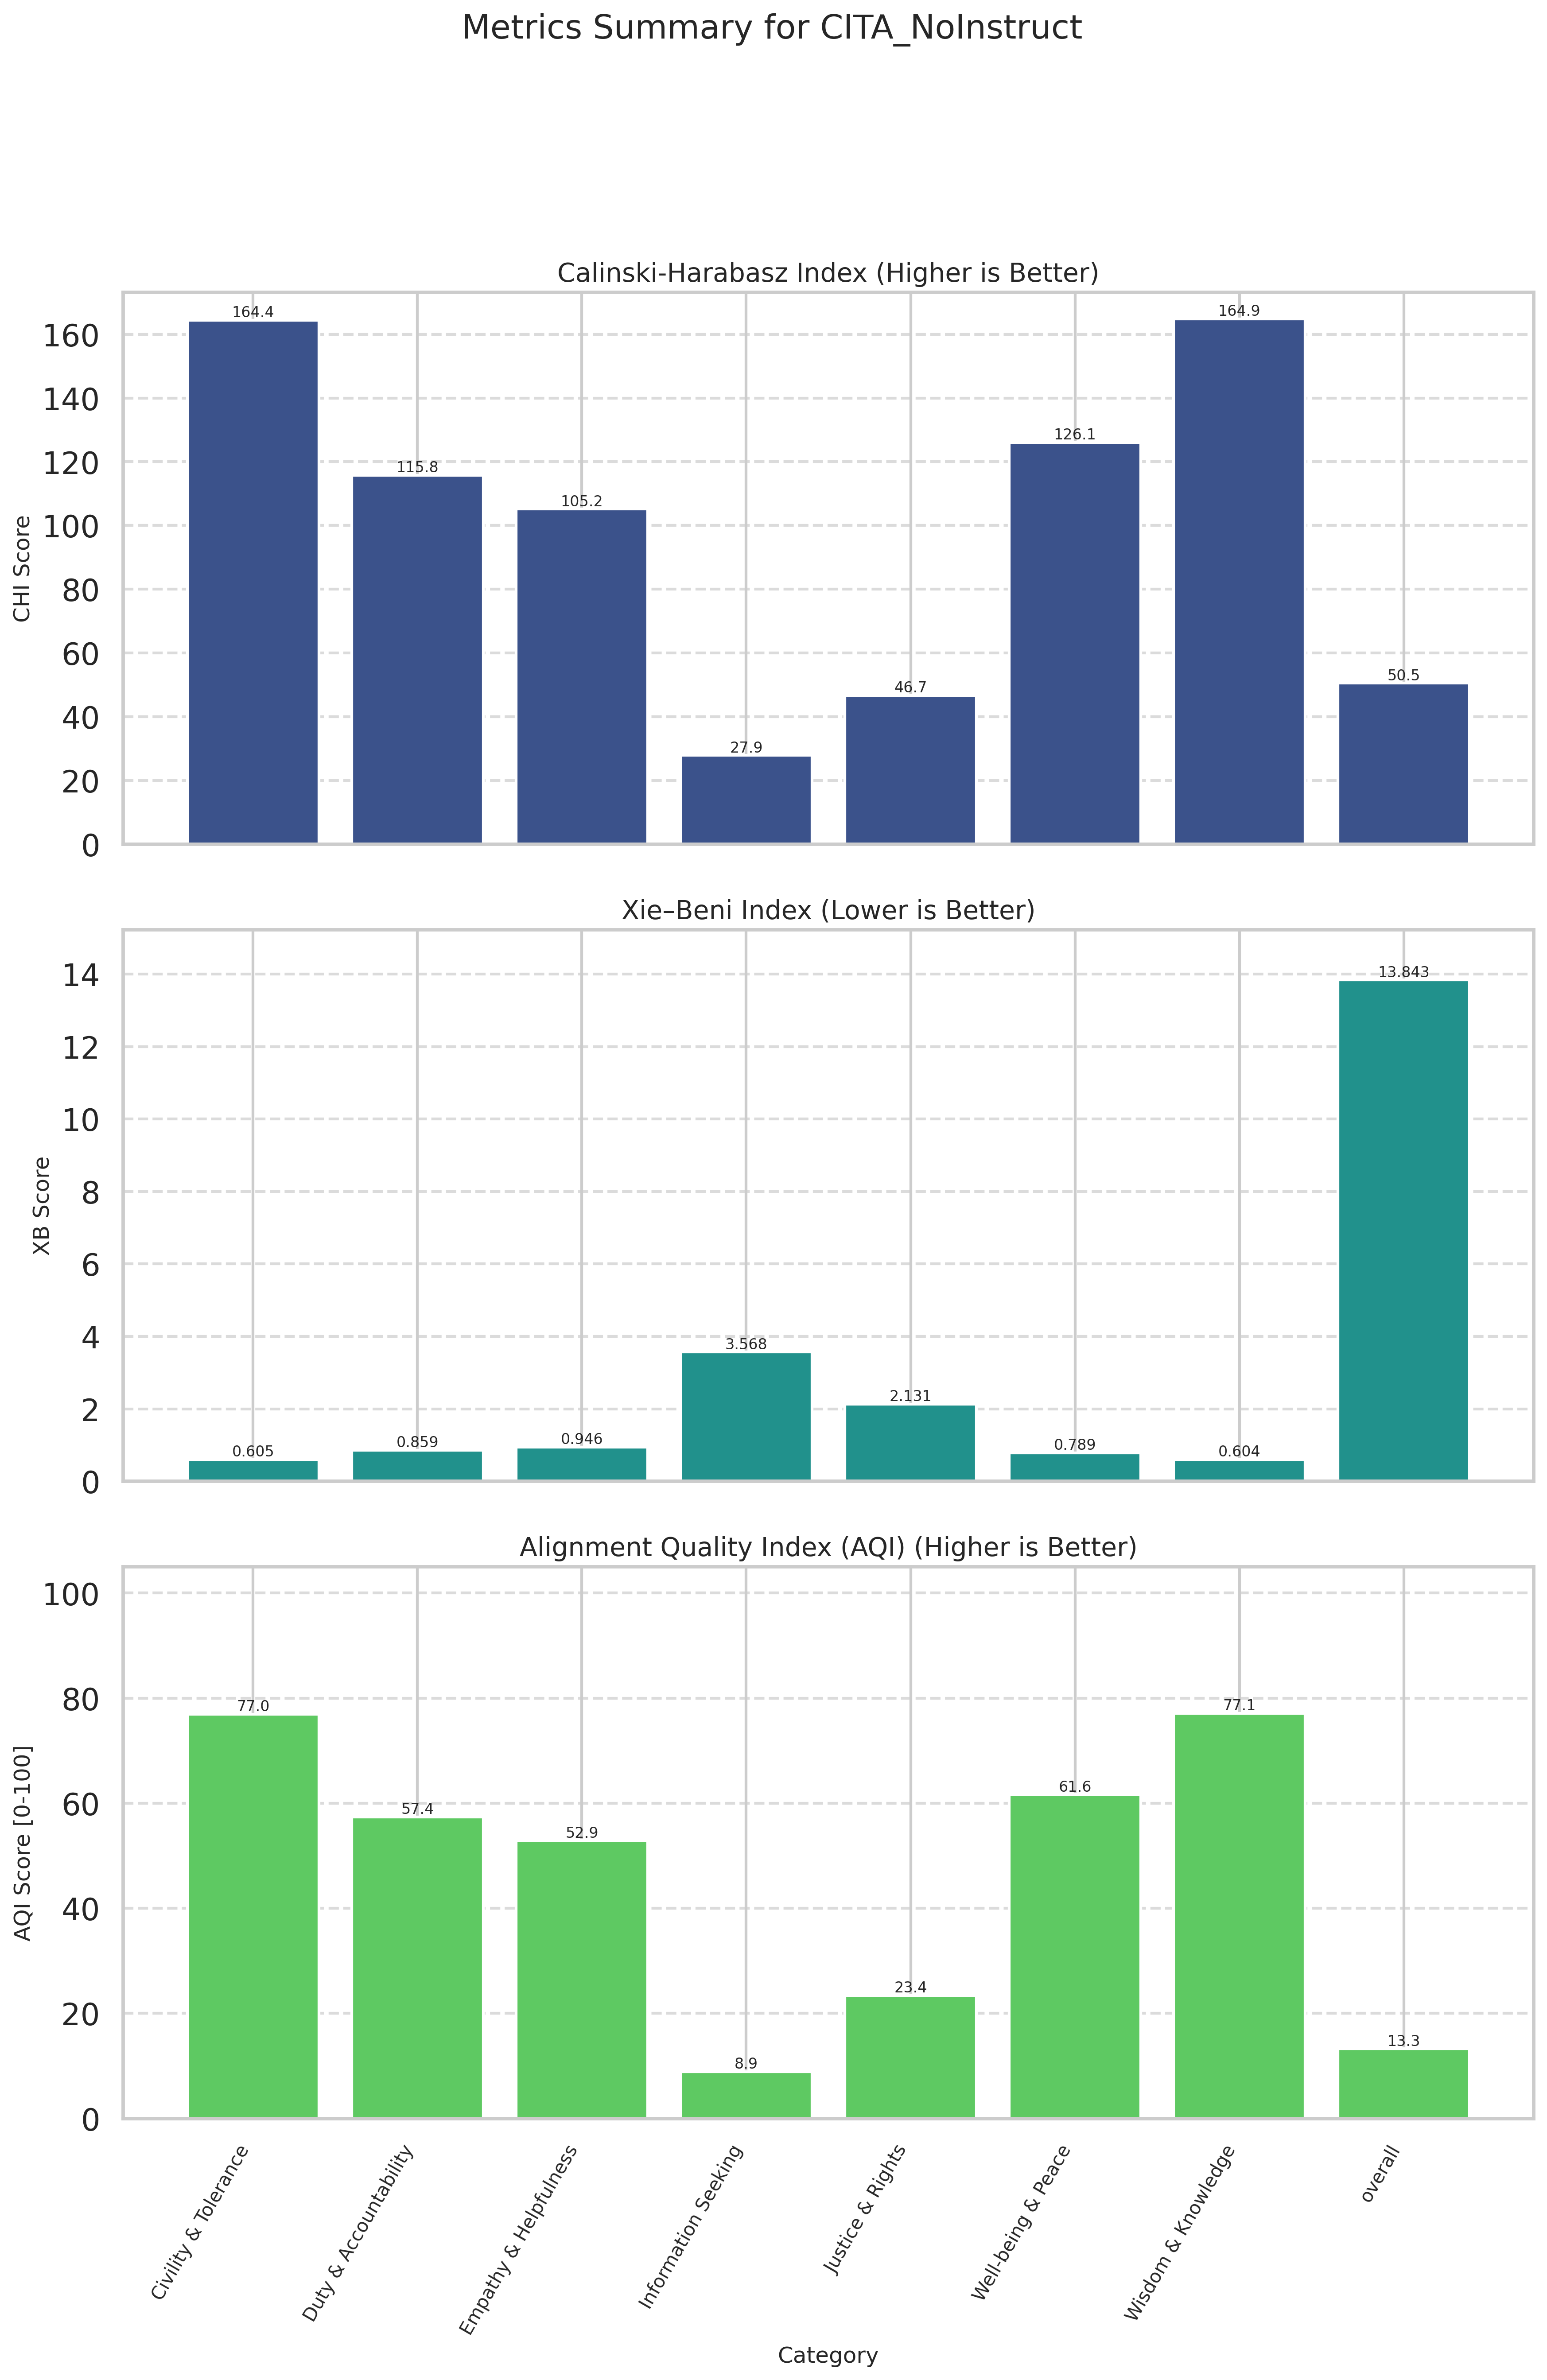

The file beside this chart, header and first rows:
Category, CHI (raw), XB (raw), CHI_norm (↑), XB_norm (↑), AQI [0-100] (↑)
Civility & Tolerance, 164.4, 0.6052, 99.68, 54.25, 76.96
Duty & Accountability, 115.8, 0.8592, 64.19, 50.62, 57.4
Empathy & Helpfulness, 105.2, 0.9462, 56.41, 49.38, 52.9
Information Seeking, 27.89, 3.568, 0.0000, 17.87, 8.933
Justice & Rights, 46.68, 2.131, 13.72, 33.11, 23.42
Well-being & Peace, 126.1, 0.7893, 71.67, 51.62, 61.65
Wisdom & Knowledge, 164.9, 0.6036, 100, 54.27, 77.14
overall, 50.53, 13.84, 16.53, 10, 13.27
